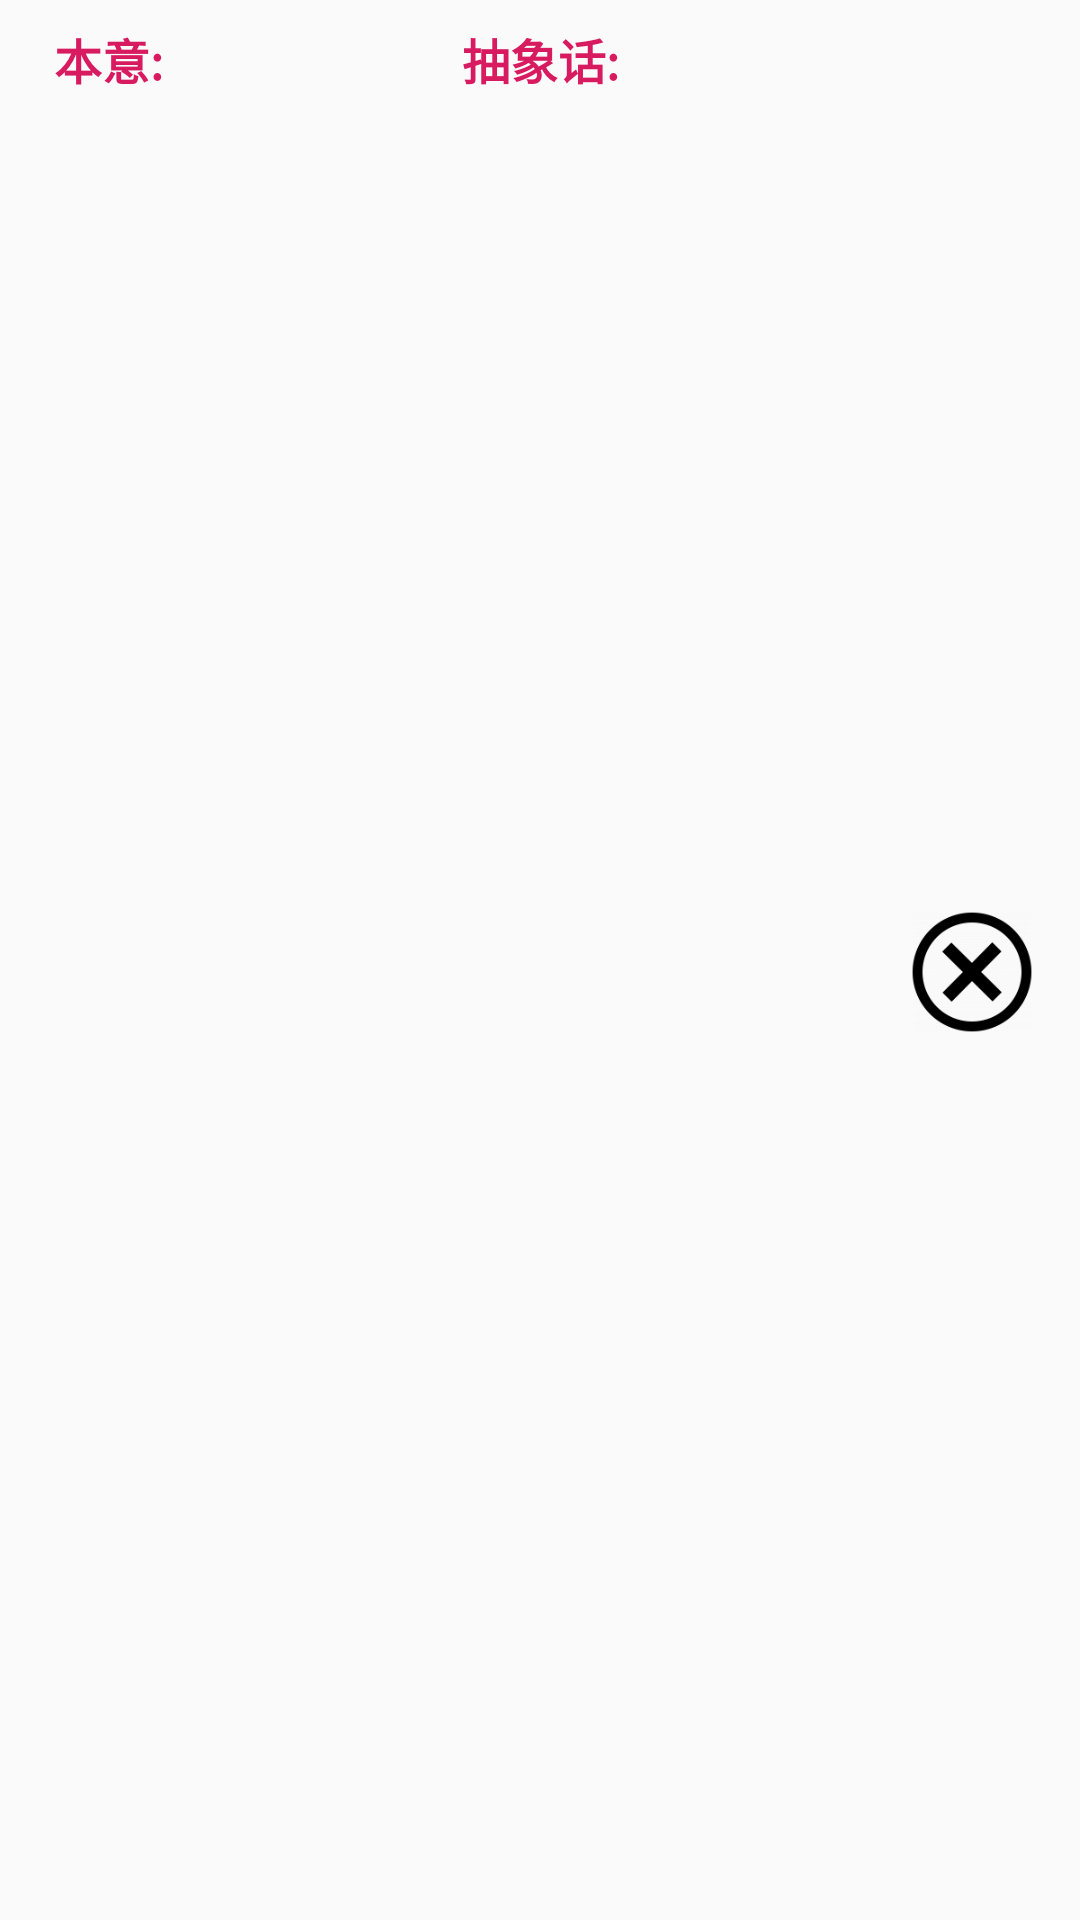

Here is an Android app screen rendered from its layout file. Give the layout XML and the strings, colors and styles it references.
<!-- AndroidManifest.xml: application theme AppTheme -->
<!-- res/layout/word_list_item.xml -->
<?xml version="1.0" encoding="utf-8"?>
<LinearLayout xmlns:android="http://schemas.android.com/apk/res/android"
    xmlns:tools="http://schemas.android.com/tools"
    android:orientation="horizontal"
    android:layout_width="match_parent"
    android:layout_height="48dp"
    android:paddingTop="8dp"
    >

    <TextView
        android:layout_width="0dp"
        android:layout_weight="1"
        android:layout_height="match_parent"
        style="@style/ListWordsName"
        android:text="@string/original_intention"/>

    <TextView
        android:id="@+id/list_key"
        android:layout_width="0dp"
        android:layout_weight="1"
        android:layout_height="match_parent"
        style="@style/ListWordsValue"
        tools:text="我"
    />

    <TextView
        android:layout_width="0dp"
        android:layout_weight="1"
        android:layout_height="match_parent"
        style="@style/ListWordsName"
        android:text="@string/abstract_intention"/>

    <TextView
        android:id="@+id/list_value"
        android:layout_width="0dp"
        android:layout_height="match_parent"
        style="@style/ListWordsValue"
        android:layout_weight="1"
        tools:text="👴"
    />

    <ImageView
        android:id="@+id/list_delete"
        android:layout_width="0dp"
        android:layout_height="match_parent"
        android:layout_weight="1"
        android:src="@drawable/ic_delete_black_round"
        />
</LinearLayout>
<!-- resources referenced by this layout -->
<resources>
  <!-- drawable ic_delete_black_round: png bitmap (drawable, 6919 bytes) -->
  <string name="abstract_intention">抽象话:</string>
  <string name="original_intention">本意:</string>
  <style name="ListWordsName">
          <item name="android:textColor">@color/colorAccent</item>
          <item name="android:gravity">center_horizontal</item>
          <item name="android:textSize">16sp</item>
          <item name="android:textStyle">bold</item>
      </style>
  <style name="ListWordsValue">
          <item name="android:gravity">center</item>
          <item name="android:textSize">20sp</item>
      </style>
  <style name="AppTheme" parent="Theme.AppCompat.Light.DarkActionBar">
          
          <item name="colorPrimary">@color/colorPrimary</item>
          <item name="colorPrimaryDark">@color/colorPrimaryDark</item>
          <item name="colorAccent">@color/colorAccent</item>
      </style>
  <color name="colorAccent">#D81B60</color>
  <color name="colorPrimary">#03A9F4</color>
  <color name="colorPrimaryDark">#03A9F4</color>
</resources>
